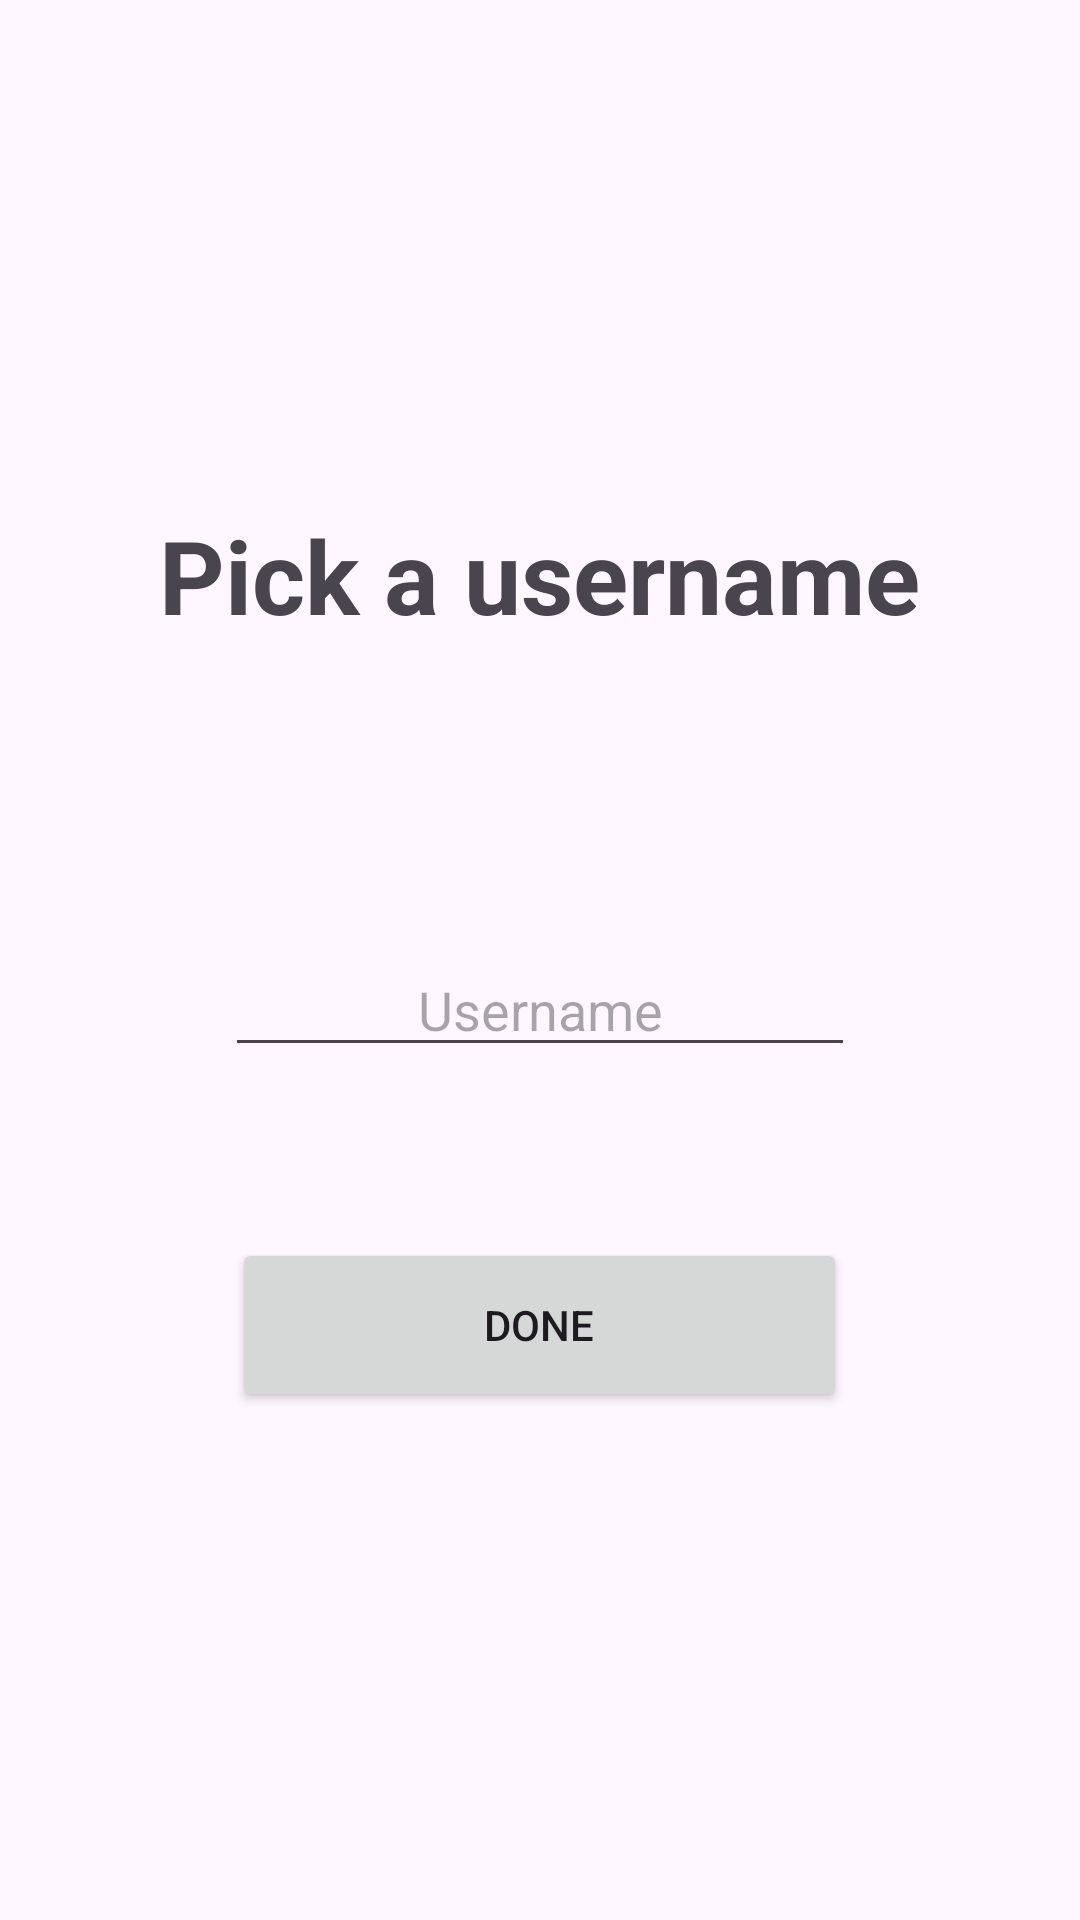

The Android layout XML behind this screen, and the referenced resources:
<!-- AndroidManifest.xml: application theme Theme.WhatsDown -->
<!-- res/layout/activity_username.xml -->
<?xml version="1.0" encoding="utf-8"?>
<LinearLayout xmlns:app="http://schemas.android.com/apk/res-auto"
    android:orientation="vertical"
    android:gravity="center"
    xmlns:android="http://schemas.android.com/apk/res/android"
    android:layout_width="match_parent"
    android:layout_height="match_parent">


    <TextView
        android:id="@+id/picUserNameTittleTextView"
        android:layout_width="wrap_content"
        android:layout_height="wrap_content"
        android:text="@string/usernameActivityTittleLabel"
        android:textSize="34sp"
        android:textStyle="bold"
        app:layout_constraintBottom_toBottomOf="parent"
        app:layout_constraintEnd_toEndOf="parent"
        app:layout_constraintStart_toStartOf="parent"
        app:layout_constraintTop_toTopOf="parent"
        android:paddingBottom="100dp"
        app:layout_constraintVertical_bias="0." />


    <EditText
        android:id="@+id/usernameEditText"
        android:layout_width="wrap_content"
        android:layout_height="wrap_content"
        android:ems="10"
        android:inputType="textCapSentences"
        android:hint="@string/usernameInputHint"
        android:textAlignment="center"
        app:layout_constraintVertical_bias="0.3"
        app:layout_constraintBottom_toBottomOf="parent"
        app:layout_constraintEnd_toEndOf="parent"
        app:layout_constraintStart_toStartOf="parent"
        app:layout_constraintTop_toBottomOf="@+id/textView"
        android:autofillHints="username" />

    <Button
        android:id="@+id/usernameDoneButton"
        android:layout_width="205dp"
        android:layout_height="58dp"
        android:layout_marginTop="57dp"
        android:text="@string/pickUsernameButtonString"
        app:layout_constraintBottom_toBottomOf="parent"
        app:layout_constraintEnd_toEndOf="parent"
        app:layout_constraintStart_toStartOf="parent"
        app:layout_constraintTop_toBottomOf="@+id/editTextText"
        app:layout_constraintVertical_bias="0.0" />

</LinearLayout>
<!-- resources referenced by this layout -->
<resources>
  <string name="pickUsernameButtonString">DONE</string>
  <string name="usernameActivityTittleLabel">Pick a username</string>
  <string name="usernameInputHint">Username</string>
  <style name="Theme.WhatsDown" parent="android:Theme.Material.Light.NoActionBar" />
</resources>
